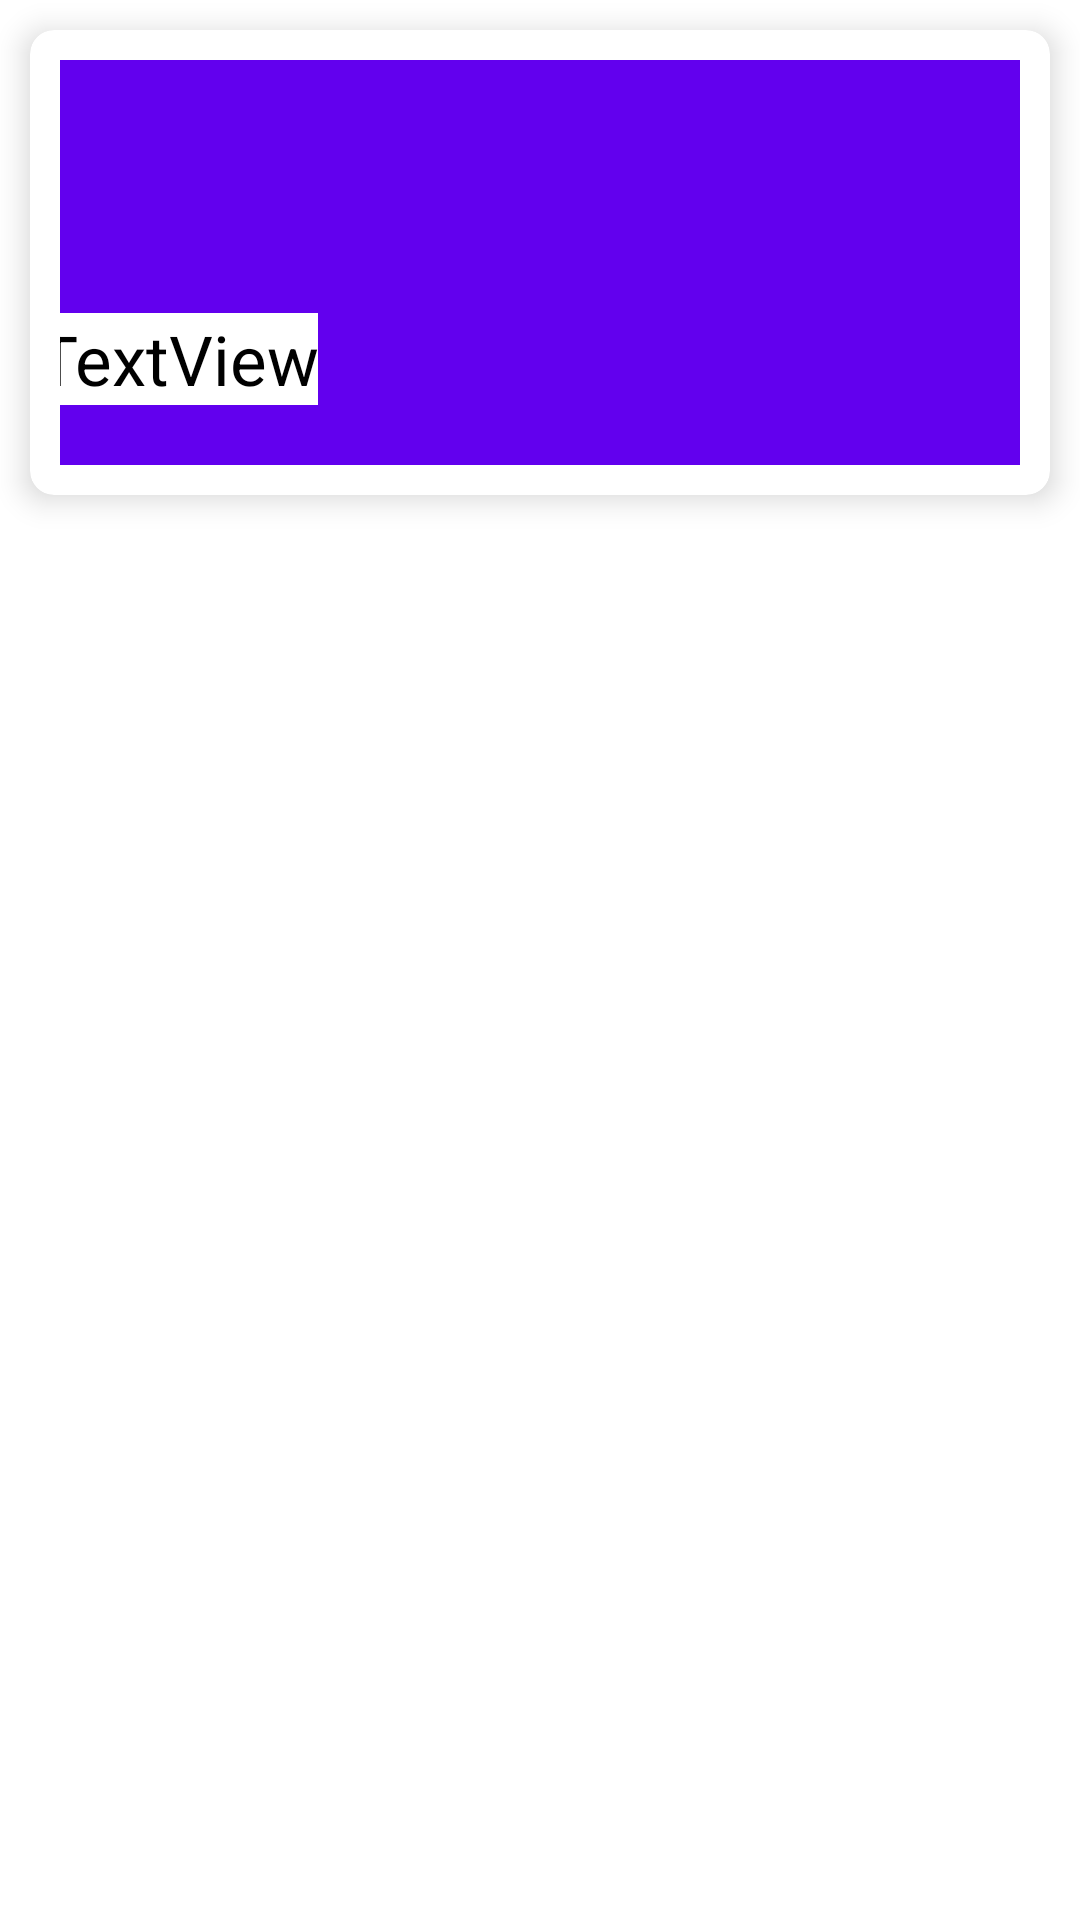

Android layout source for this screen:
<!-- AndroidManifest.xml: application theme Theme.GoogleAnaltics -->
<!-- res/layout/category_item.xml -->
<?xml version="1.0" encoding="utf-8"?>
<LinearLayout xmlns:android="http://schemas.android.com/apk/res/android"
    xmlns:tools="http://schemas.android.com/tools"
    android:layout_width="match_parent"
    android:layout_height="match_parent"
    xmlns:app="http://schemas.android.com/apk/res-auto"
    android:orientation="vertical">

    <androidx.cardview.widget.CardView
        android:id="@+id/cardView"
        android:layout_width="match_parent"
        android:layout_height="wrap_content"
        android:layout_margin="10dp"
        app:cardBackgroundColor="#fff"
        app:cardCornerRadius="8dp"
        app:cardElevation="6dp">

        <androidx.constraintlayout.widget.ConstraintLayout
            android:layout_width="match_parent"
            android:layout_height="wrap_content"
            android:orientation="horizontal"
            android:padding="10dp">

            <ImageView
                android:id="@+id/ProductImg"
                android:layout_width="376dp"
                android:layout_height="135dp"
                android:layout_gravity="center"
                android:scaleType="centerCrop"
                android:src="@color/purple_500"
                app:layout_constraintBottom_toBottomOf="parent"
                app:layout_constraintEnd_toEndOf="parent"
                app:layout_constraintStart_toStartOf="parent"
                app:layout_constraintTop_toTopOf="parent" />


            <TextView
                android:id="@+id/tvCategoryName"
                android:layout_width="wrap_content"
                android:layout_height="wrap_content"
                android:layout_marginStart="20dp"
                android:layout_marginBottom="20dp"
                android:text="TextView"
                android:textColor="#000"
                android:background="@color/white"
                android:textSize="23sp"
                app:layout_constraintBottom_toBottomOf="@+id/ProductImg"
                app:layout_constraintStart_toStartOf="@+id/ProductImg" />

        </androidx.constraintlayout.widget.ConstraintLayout>

    </androidx.cardview.widget.CardView>

</LinearLayout>
<!-- resources referenced by this layout -->
<resources>
  <style name="Theme.GoogleAnaltics" parent="Theme.MaterialComponents.DayNight.DarkActionBar">
          
          <item name="colorPrimary">@color/purple_500</item>
          <item name="colorPrimaryVariant">@color/purple_700</item>
          <item name="colorOnPrimary">@color/white</item>
          
          <item name="colorSecondary">@color/teal_200</item>
          <item name="colorSecondaryVariant">@color/teal_700</item>
          <item name="colorOnSecondary">@color/black</item>
          
          <item name="android:statusBarColor" tools:targetApi="l">?attr/colorPrimaryVariant</item>
          
      </style>
  <!-- not gathered from this repository: default colours our renderer supplied (Android Studio template values) -->
  <color name="purple_500">#FF6200EE</color>
  <color name="purple_700">#FF3700B3</color>
  <color name="teal_200">#FF03DAC5</color>
  <color name="teal_700">#FF018786</color>
  <color name="black">#FF000000</color>
  <color name="white">#FFFFFFFF</color>
</resources>
